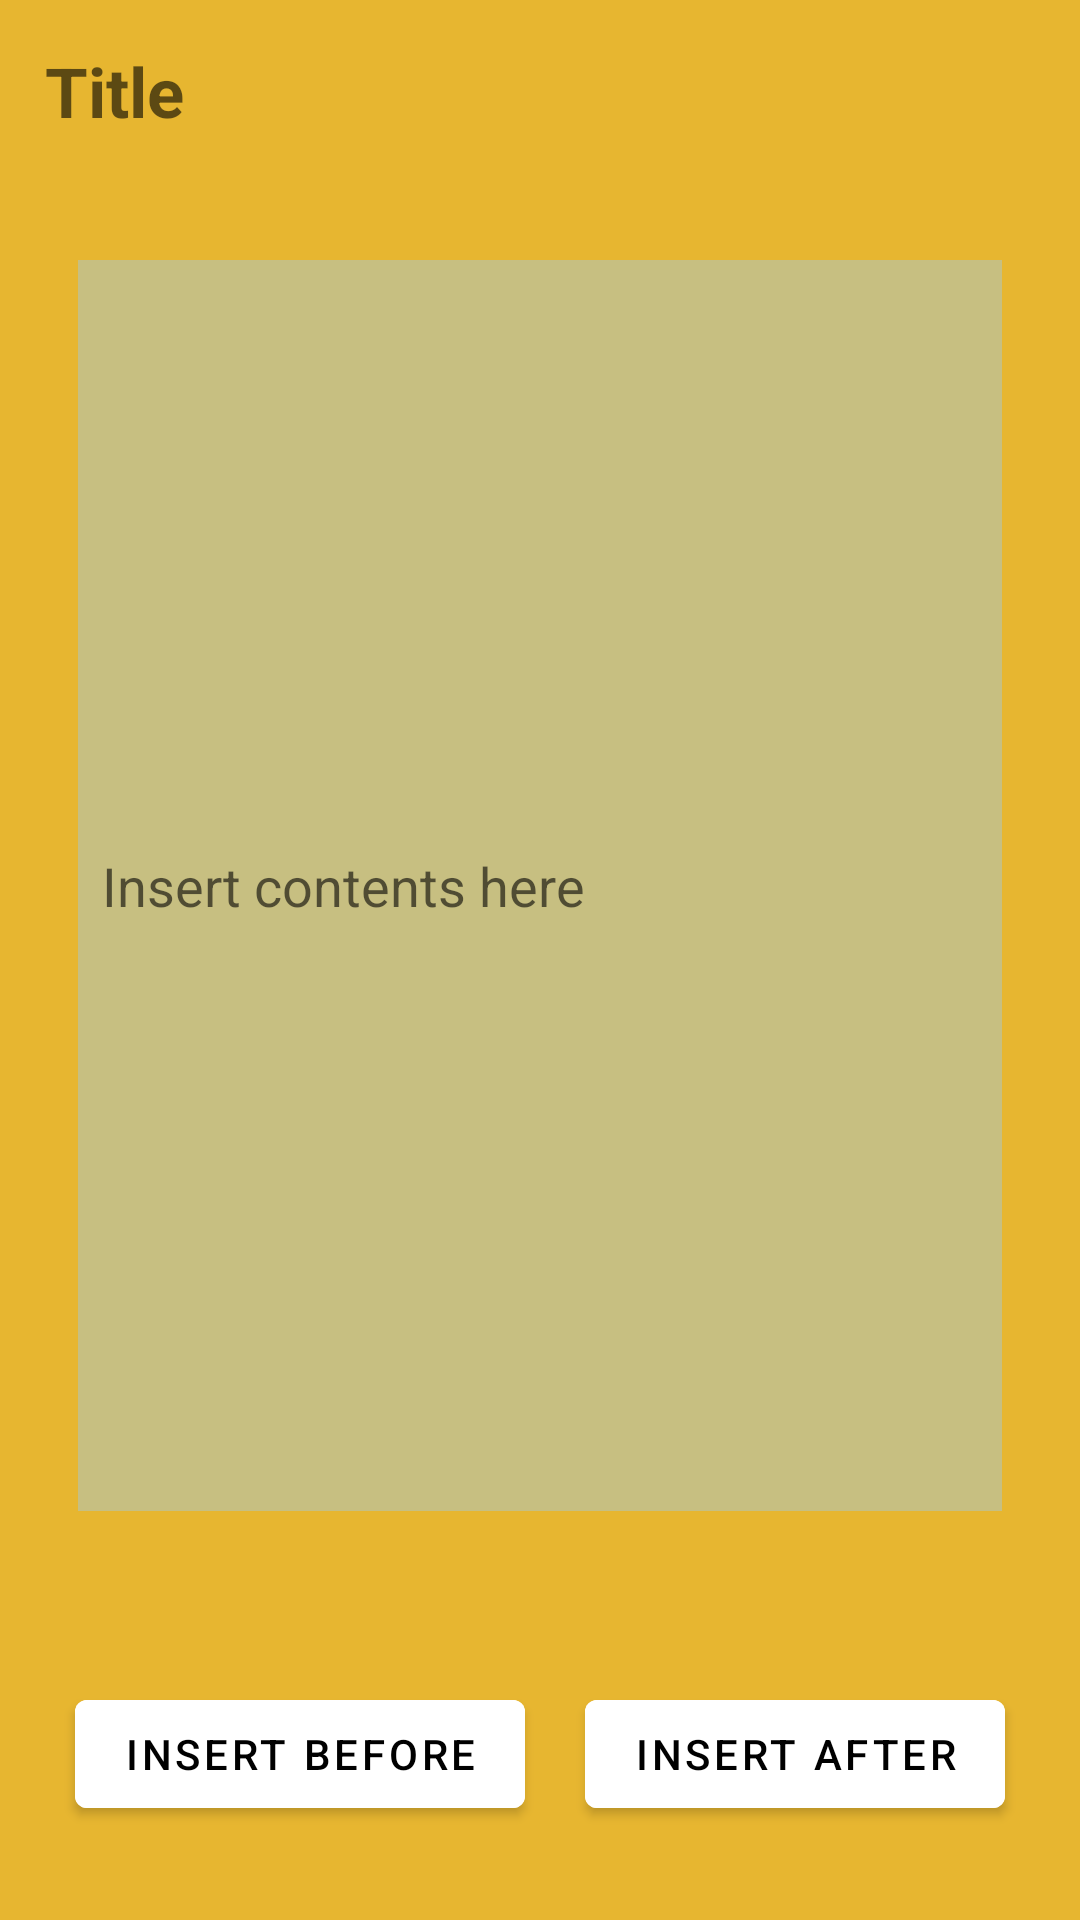

Produce the Android XML layout that renders to this screen, including the resource entries it uses.
<!-- AndroidManifest.xml: application theme Theme.StudyWithMe -->
<!-- res/layout/activity_add_page.xml -->
<?xml version="1.0" encoding="utf-8"?>
<LinearLayout xmlns:android="http://schemas.android.com/apk/res/android"
    android:layout_width="match_parent"
    android:layout_height="match_parent"
    xmlns:tools="http://schemas.android.com/tools"
    xmlns:app="http://schemas.android.com/apk/res-auto"
    android:orientation="vertical"
    android:background="@color/note_colour">

    <TextView
        android:layout_width="match_parent"
        android:layout_height="wrap_content"
        android:id="@+id/note_title_3"
        android:hint="Title"
        android:textColor="@color/black"
        android:textSize="23dp"
        android:textStyle="bold"
        android:padding="10dp"
        android:layout_margin="5dp"/>

    <LinearLayout
        android:layout_width="match_parent"
        android:layout_height="wrap_content"
        android:orientation="vertical"
        android:padding="8dp"
        android:layout_margin="8dp">

        <EditText
            android:id="@+id/input_contents_3"
            android:layout_width="match_parent"
            android:layout_height="417dp"
            android:layout_margin="10dp"
            android:background="@color/content_colour"
            android:hint="Insert contents here"
            android:lines="10"
            android:padding="8dp" />

    </LinearLayout>

    <LinearLayout

        android:layout_width="fill_parent"
        android:layout_height="fill_parent"
        android:gravity="center">

        <Button
            android:layout_width="wrap_content"
            android:layout_height="wrap_content"
            android:id="@+id/insert_before_button"
            android:text="Insert Before"
            android:layout_margin="10dp"
            android:layout_gravity="center"
            android:backgroundTint="@color/white"
            android:textColor="@color/black"
            android:onClick="insertBeforeButtonOnClick"/>

        <Button
            android:layout_width="wrap_content"
            android:layout_height="wrap_content"
            android:id="@+id/insert_after_button"
            android:text="Insert After"
            android:layout_margin="10dp"
            android:layout_gravity="center"
            android:backgroundTint="@color/white"
            android:textColor="@color/black"
            android:onClick="insertAfterButtonOnClick"/>/>

    </LinearLayout>

</LinearLayout>
<!-- resources referenced by this layout -->
<resources>
  <color name="black">#FF000000</color>
  <color name="content_colour">#c7bf81</color>
  <color name="note_colour">#e7b630</color>
  <color name="white">#FFFFFFFF</color>
  <style name="Theme.StudyWithMe" parent="Theme.MaterialComponents.DayNight.DarkActionBar">
          
          <item name="colorPrimary">@color/purple_500</item>
          <item name="colorPrimaryVariant">@color/purple_700</item>
          <item name="colorOnPrimary">@color/white</item>
          
          <item name="colorSecondary">@color/teal_200</item>
          <item name="colorSecondaryVariant">@color/teal_700</item>
          <item name="colorOnSecondary">@color/black</item>
          
          <item name="android:statusBarColor">?attr/colorPrimaryVariant</item>
          
      </style>
  <color name="purple_500">#FF6200EE</color>
  <color name="purple_700">#FF3700B3</color>
  <color name="teal_200">#FF03DAC5</color>
  <color name="teal_700">#FF018786</color>
</resources>
